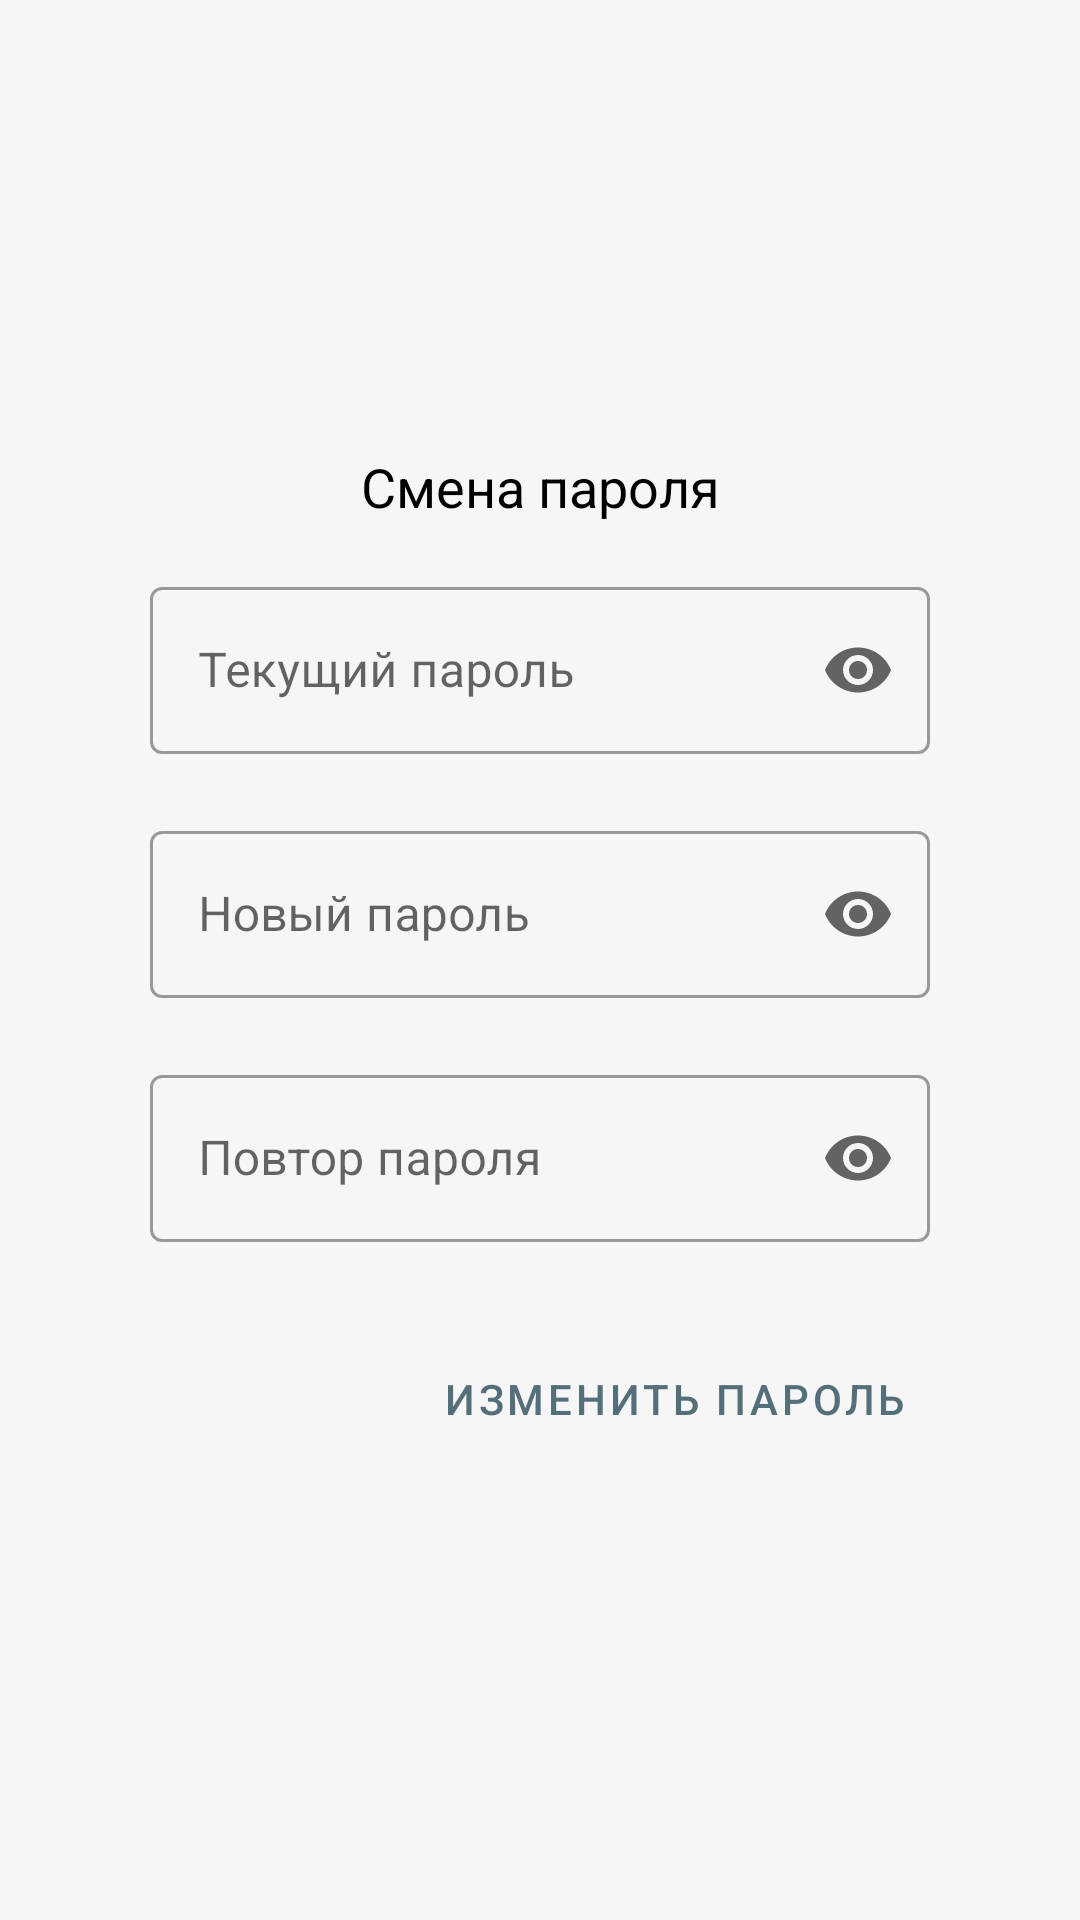

Produce the Android XML layout that renders to this screen, including the resource entries it uses.
<!-- AndroidManifest.xml: application theme Theme.ModuleSKZI -->
<!-- res/layout/change_pass_fragment.xml -->
<?xml version="1.0" encoding="utf-8"?>
<layout
    xmlns:android="http://schemas.android.com/apk/res/android"
    xmlns:app="http://schemas.android.com/apk/res-auto">

    <androidx.constraintlayout.widget.ConstraintLayout
        android:id="@+id/changePasswordsLayout"
        android:layout_width="match_parent"
        android:layout_height="match_parent">

        <TextView
            android:id="@+id/info"
            style="@style/fontInfo"
            android:layout_width="match_parent"
            android:layout_height="wrap_content"
            android:text="@string/change_pass_info"
            android:gravity="center"
            android:layout_marginStart="16dp"
            android:layout_marginEnd="16dp"
            app:layout_constraintStart_toStartOf="parent"
            app:layout_constraintEnd_toEndOf="parent"
            app:layout_constraintTop_toTopOf="parent"
            app:layout_constraintBottom_toTopOf="@+id/oldPasswordLayout"
            app:layout_constraintVertical_chainStyle="packed"/>

        <com.google.android.material.textfield.TextInputLayout
            android:id="@+id/oldPasswordLayout"
            style="@style/Widget.MaterialComponents.TextInputLayout.OutlinedBox"
            android:layout_width="260dp"
            android:layout_height="wrap_content"
            android:layout_marginTop="16dp"
            android:hint="@string/old_password"
            app:endIconMode="password_toggle"
            app:errorEnabled="true"
            app:layout_constraintBottom_toTopOf="@+id/passwordLayout"
            app:layout_constraintEnd_toEndOf="parent"
            app:layout_constraintStart_toStartOf="parent"
            app:layout_constraintTop_toBottomOf="@+id/info">

            <com.google.android.material.textfield.TextInputEditText
                android:id="@+id/oldPassword"
                android:layout_width="match_parent"
                android:layout_height="wrap_content"
                android:inputType="textPassword"
                android:maxLength="10" />

        </com.google.android.material.textfield.TextInputLayout>

        <com.google.android.material.textfield.TextInputLayout
            android:id="@+id/passwordLayout"
            style="@style/Widget.MaterialComponents.TextInputLayout.OutlinedBox"
            android:layout_width="260dp"
            android:layout_height="wrap_content"
            android:hint="@string/new_password"
            app:endIconMode="password_toggle"
            app:errorEnabled="true"
            app:layout_constraintBottom_toTopOf="@+id/repeatPasswordLayout"
            app:layout_constraintEnd_toEndOf="parent"
            app:layout_constraintStart_toStartOf="parent"
            app:layout_constraintTop_toBottomOf="@+id/oldPasswordLayout">

            <com.google.android.material.textfield.TextInputEditText
                android:id="@+id/password"
                android:layout_width="match_parent"
                android:layout_height="wrap_content"
                android:inputType="textPassword"
                android:maxLength="10" />

        </com.google.android.material.textfield.TextInputLayout>

        <com.google.android.material.textfield.TextInputLayout
            android:id="@+id/repeatPasswordLayout"
            style="@style/Widget.MaterialComponents.TextInputLayout.OutlinedBox"
            android:layout_width="260dp"
            android:layout_height="wrap_content"
            android:hint="@string/repeat_password"
            app:endIconMode="password_toggle"
            app:errorEnabled="true"
            app:layout_constraintBottom_toTopOf="@+id/btnEnter"
            app:layout_constraintEnd_toEndOf="parent"
            app:layout_constraintStart_toStartOf="parent"
            app:layout_constraintTop_toBottomOf="@+id/passwordLayout">

            <com.google.android.material.textfield.TextInputEditText
                android:id="@+id/repeatPassword"
                android:layout_width="match_parent"
                android:layout_height="wrap_content"
                android:inputType="textPassword"
                android:maxLength="10" />

        </com.google.android.material.textfield.TextInputLayout>


        <Button
            android:id="@+id/btnEnter"
            style="@style/Widget.MaterialComponents.Button.TextButton"
            android:layout_width="wrap_content"
            android:layout_height="wrap_content"
            android:layout_marginTop="8dp"
            android:text="@string/change_pass"
            app:layout_constraintBottom_toBottomOf="parent"
            app:layout_constraintEnd_toEndOf="@+id/repeatPasswordLayout"
            app:layout_constraintTop_toBottomOf="@+id/repeatPasswordLayout" />

    </androidx.constraintlayout.widget.ConstraintLayout>

</layout>
<!-- resources referenced by this layout -->
<resources>
  <string name="change_pass">Изменить пароль</string>
  <string name="change_pass_info">Смена пароля</string>
  <string name="new_password">Новый пароль</string>
  <string name="old_password">Текущий пароль</string>
  <string name="repeat_password">Повтор пароля</string>
  <style name="fontInfo" parent="Widget.MaterialComponents.TextView">
          <item name="android:textColor">@color/textColorSecondary</item>
          <item name="android:textSize">18sp</item>
      </style>
  <style name="Theme.ModuleSKZI" parent="Theme.MaterialComponents.DayNight.NoActionBar">
          
          <item name="colorPrimary">@color/colorPrimary</item>
          <item name="colorPrimaryVariant">@color/colorPrimaryVariant</item>
          <item name="colorOnPrimary">@color/colorOnPrimary</item>
          
          <item name="colorSecondary">@color/colorSecondary</item>
          <item name="colorSecondaryVariant">@color/colorSecondaryDark</item>
          <item name="colorOnSecondary">@color/colorOnSecondary</item>
          
          <item name="android:statusBarColor" tools:targetApi="l">?attr/colorPrimaryVariant</item>
          <item name="android:textColorPrimary">@color/textColorPrimary</item>
          <item name="android:textColorSecondary">@color/textColorSecondary</item>
          <item name="android:colorBackground">@color/colorBackground</item>
          
      </style>
  <color name="textColorSecondary">#000000</color>
  <color name="colorPrimary">#546E7A</color>
  <color name="colorPrimaryVariant">#204F63</color>
  <color name="colorOnPrimary">#ffffff</color>
  <color name="colorSecondary">#FFB300</color>
  <color name="colorSecondaryDark">#C68400</color>
  <color name="colorOnSecondary">#000000</color>
  <color name="textColorPrimary">#29434E</color>
  <color name="colorBackground">#F6F6F6</color>
</resources>
